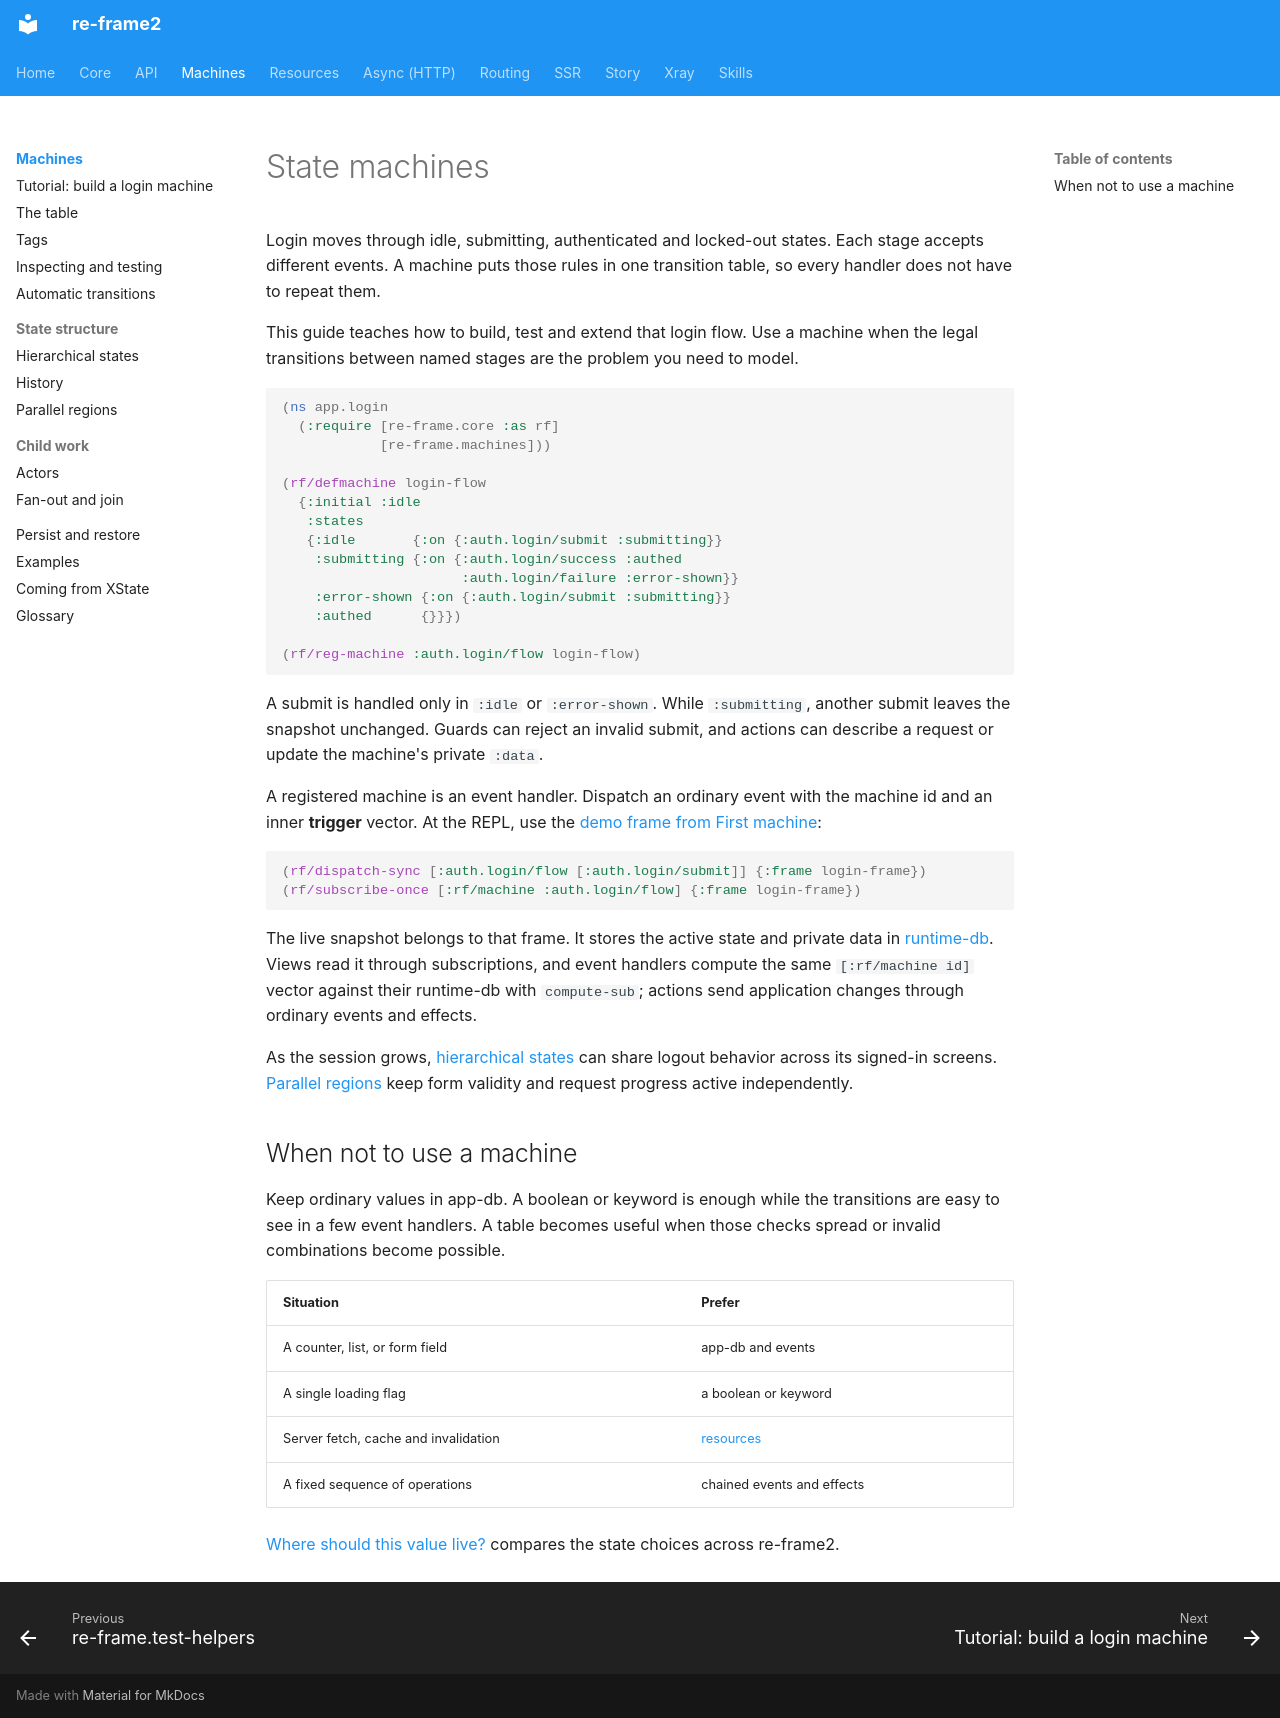

repository: day8/re-frame2 · page: machines/index.html · generator: mkdocs

# State machines

<a id="theyre-everywhere"></a>

Login moves through idle, submitting, authenticated and locked-out states.
Each stage accepts different events. A machine puts those rules in one
transition table, so every handler does not have to repeat them.

This guide teaches how to build, test and extend that login flow. Use a
machine when the legal transitions between named stages are the problem you
need to model.

```clojure
(ns app.login
  (:require [re-frame.core :as rf]
            [re-frame.machines]))

(rf/defmachine login-flow
  {:initial :idle
   :states
   {:idle       {:on {:auth.login/submit :submitting}}
    :submitting {:on {:auth.login/success :authed
                      :auth.login/failure :error-shown}}
    :error-shown {:on {:auth.login/submit :submitting}}
    :authed      {}}})

(rf/reg-machine :auth.login/flow login-flow)
```

A submit is handled only in `:idle` or `:error-shown`. While `:submitting`,
another submit leaves the snapshot unchanged. Guards can reject an invalid
submit, and actions can describe a request or update the machine's private
`:data`.

<a id="native-to-re-frame2"></a>
<a id="first-class-support"></a>
<a id="deeply-integrated"></a>

A registered machine is an event handler. Dispatch an ordinary event with
the machine id and an inner **trigger** vector. At the REPL, use the
[demo frame from First machine](tutorial.md#step-1--your-first-machine):

```clojure
(rf/dispatch-sync [:auth.login/flow [:auth.login/submit]] {:frame login-frame})
(rf/subscribe-once [:rf/machine :auth.login/flow] {:frame login-frame})
```

The live snapshot belongs to that frame. It stores the active state
and private data in [runtime-db](../core/glossary.md#runtime-db). Views read
it through subscriptions, and event handlers compute the same `[:rf/machine id]`
vector against their runtime-db with `compute-sub`; actions send application
changes through ordinary events and effects.

<a id="why-nest-states"></a>

As the session grows, [hierarchical states](hierarchical-states.md) can share
logout behavior across its signed-in screens. [Parallel regions](parallel-states.md)
keep form validity and request progress active independently.

## When not to use a machine

<a id="when-not-to-use-a-machine"></a>

Keep ordinary values in app-db. A boolean or keyword is enough while the
transitions are easy to see in a few event handlers. A table becomes useful
when those checks spread or invalid combinations become possible.

| Situation | Prefer |
| --- | --- |
| A counter, list, or form field | app-db and events |
| A single loading flag | a boolean or keyword |
| Server fetch, cache and invalidation | [resources](../resources/concepts.md) |
| A fixed sequence of operations | chained events and effects |

[Where should this value live?](../core/where-state-lives.md) compares the
state choices across re-frame2.
